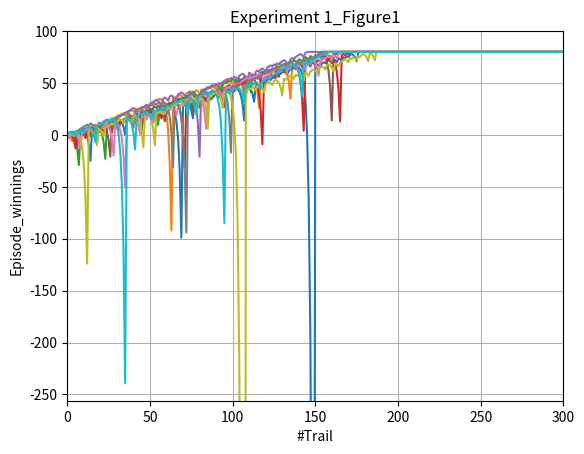
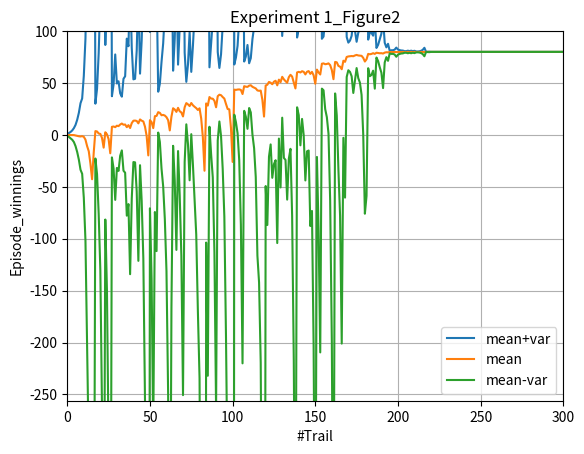
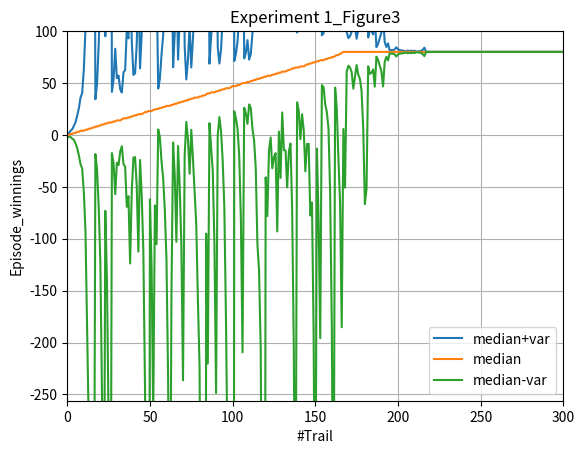
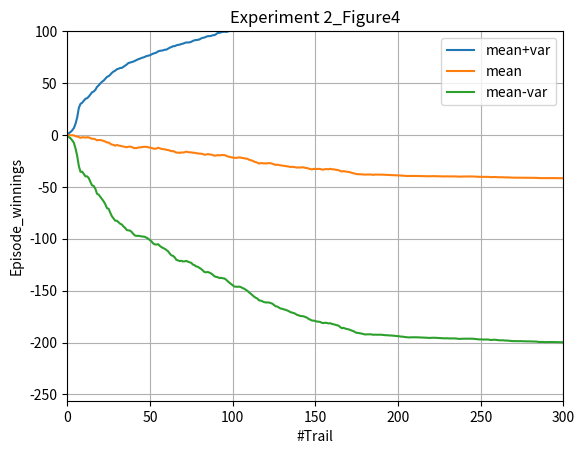
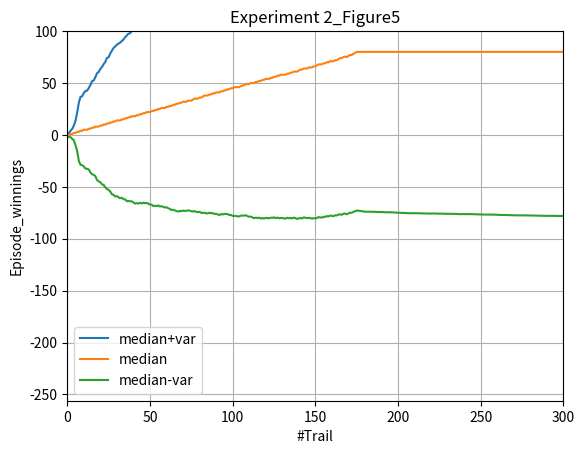

Here is the Python script that generated these plots, in order:
"""Assess a betting strategy.

Copyright 2018, Georgia Institute of Technology (Georgia Tech)
Atlanta, Georgia 30332
All Rights Reserved

Template code for CS 4646/7646

Georgia Tech asserts copyright ownership of this template and all derivative
works, including solutions to the projects assigned in this course. Students
and other users of this template code are advised not to share it with others
or to make it available on publicly viewable websites including repositories
such as github and gitlab.  This copyright statement should not be removed
or edited.

We do grant permission to share solutions privately with non-students such
as potential employers. However, sharing with other current or future
students of CS 7646 is prohibited and subject to being investigated as a
GT honor code violation.

-----do not edit anything above this line---

Student Name: Lu Zheng (replace with your name)
GT User ID: lzheng73 (replace with your User ID)
GT ID: 903438769 (replace with your GT ID)
"""

import numpy as np
import matplotlib.pyplot as plt

def author():
	return 'lzheng73' # replace tb34 with your Georgia Tech username.

def gtid():
	return 903438769 # replace with your GT ID number

def get_spin_result(win_prob):
	result = False
	if np.random.random() <= win_prob:
		result = True
	return result
    
# if unlimited capital, then bankroll<0
def test_code(bank_roll, win_prob):
	# print get_spin_result(win_prob)  # test the roulette spin
	winnings = np.zeros(1000)
	episode_winnings = 0
	bet_amount = 1
	trail_count = 0
	if bank_roll<0:
		while episode_winnings<80:
			if trail_count >= 1000:
				break
			won = get_spin_result(win_prob)

			if won:
				episode_winnings = episode_winnings + bet_amount
				bet_amount = 1

			else:
				episode_winnings = episode_winnings - bet_amount
				bet_amount = bet_amount*2
			winnings[trail_count] = episode_winnings
			trail_count = trail_count+1
		winnings[trail_count:] = 80
		return winnings
	else:
		while episode_winnings < 80:
			if trail_count >=  1000:
				break
			won = get_spin_result(win_prob)

			if won:
				episode_winnings = episode_winnings + bet_amount
				bank_roll = bank_roll + bet_amount
				bet_amount = 1

			else:
				episode_winnings = episode_winnings - bet_amount
				bank_roll = bank_roll - bet_amount
				if bank_roll > bet_amount * 2:
					bet_amount = bet_amount * 2
				elif bank_roll > 0:
					bet_amount = bank_roll
				else:
					winnings[trail_count:] = episode_winnings
					return winnings

			winnings[trail_count] = episode_winnings
			trail_count = trail_count + 1

		winnings[trail_count:] = 80

		return winnings

np.random.seed(gtid())  # do this only once

# add your code here to implement the experiments

if __name__ == "__main__":
	prob = 9/19.0

	n = 1000

	# Experiment 1
	# Figure1
	plt.figure(1)
	plt.grid(True)
	graph_data_Ep0 = np.zeros(1000)
	plt.ylim([-256, 100])
	plt.xlim([0, 300])
	plt.grid(True)
	plt.title('Experiment 1_Figure1')
	plt.xlabel('#Trail')
	plt.ylabel('Episode_winnings')
	for i in range(10):
		graph_data = test_code(-1,prob)
		plt.plot(graph_data)
		graph_data_Ep0 = np.vstack([graph_data_Ep0, graph_data])
	graph_data_Ep0 = graph_data_Ep0[1:1001]
	plt.savefig("Figure1.png")

	# Figure 2
	plt.figure(2)
	plt.grid(True)
	plt.ylim([-256, 100])
	plt.xlim([0, 300])
	graph_data_Ep1 = np.zeros(1000)
	for i in range(n):
		graph_data1 = test_code(-1,prob)
		graph_data_Ep1 = np.vstack([graph_data_Ep1,graph_data1])
	plt.xlabel('#Trail')
	plt.ylabel('Episode_winnings')
	plt.title('Experiment 1_Figure2')
	graph_data_Ep1 = graph_data_Ep1[1:1001]

	mean_Ep1 = graph_data_Ep1.mean(axis=0)
	var_Ep1 = np.std(graph_data_Ep1, axis = 0)
	above_mean1 = mean_Ep1 + var_Ep1
	below_mean1 = mean_Ep1 - var_Ep1
	plt.plot(above_mean1, label='mean+var')
	plt.plot(mean_Ep1, label='mean')
	plt.plot(below_mean1, label='mean-var')
	plt.legend(loc = 'best')
	plt.savefig("Figure2.png")


	# Figure 3
	plt.figure(3)
	plt.grid(True)
	plt.xlim([0, 300])
	plt.ylim([-256, 100])
	plt.xlabel('#Trail')
	plt.ylabel('Episode_winnings')
	plt.title('Experiment 1_Figure3')
	median_Ep1 = np.median(graph_data_Ep1, axis=0)
	above_median1 = median_Ep1 + var_Ep1
	below_median1 = median_Ep1 - var_Ep1

	plt.plot(above_median1, label = 'median+var')
	plt.plot(median_Ep1, label = 'median')
	plt.plot(below_median1, label = 'median-var')
	plt.legend(loc = 'best')
	plt.savefig("Figure3.png")

	# Experiment 2
	# Figure 4
	plt.figure(4)
	plt.xlim([0,300])
	plt.ylim([-256,100])
	plt.grid(True)
	graph_data_Ep2 = np.zeros(1000)
	for i in range(n):
		graph_data2 = test_code(256,prob)
		graph_data_Ep2 = np.vstack([graph_data_Ep2,graph_data2])

	plt.xlabel('#Trail')
	plt.ylabel('Episode_winnings')
	plt.title('Experiment 2_Figure4')
	graph_data_Ep2 = graph_data_Ep2[1:1001]

	mean_Ep2 = graph_data_Ep2.mean(axis=0)
	var_Ep2 = np.std(graph_data_Ep2, axis=0)
	above_mean2 = mean_Ep2 + var_Ep2
	below_mean2 = mean_Ep2 - var_Ep2
	plt.plot(above_mean2, label='mean+var')
	plt.plot(mean_Ep2, label='mean')
	plt.plot(below_mean2, label='mean-var')
	plt.legend(loc = 'best')
	plt.savefig("Figure4.png")

	# Figure 5
	plt.figure(5)
	plt.xlim([0, 300])
	plt.grid(True)
	plt.ylim([-256, 100])
	plt.xlabel('#Trail')
	plt.ylabel('Episode_winnings')
	plt.title('Experiment 2_Figure5')
	median_Ep2 = np.median(graph_data_Ep2, axis=0)
	above_median2 = median_Ep2 + var_Ep2
	below_median2 = median_Ep2 - var_Ep2
	plt.plot(above_median2, label = 'median+var')
	plt.plot(median_Ep2, label = 'median')
	plt.plot(below_median2, label = 'median-var')
	plt.legend(loc = 'best')
	plt.savefig("Figure5.png")
